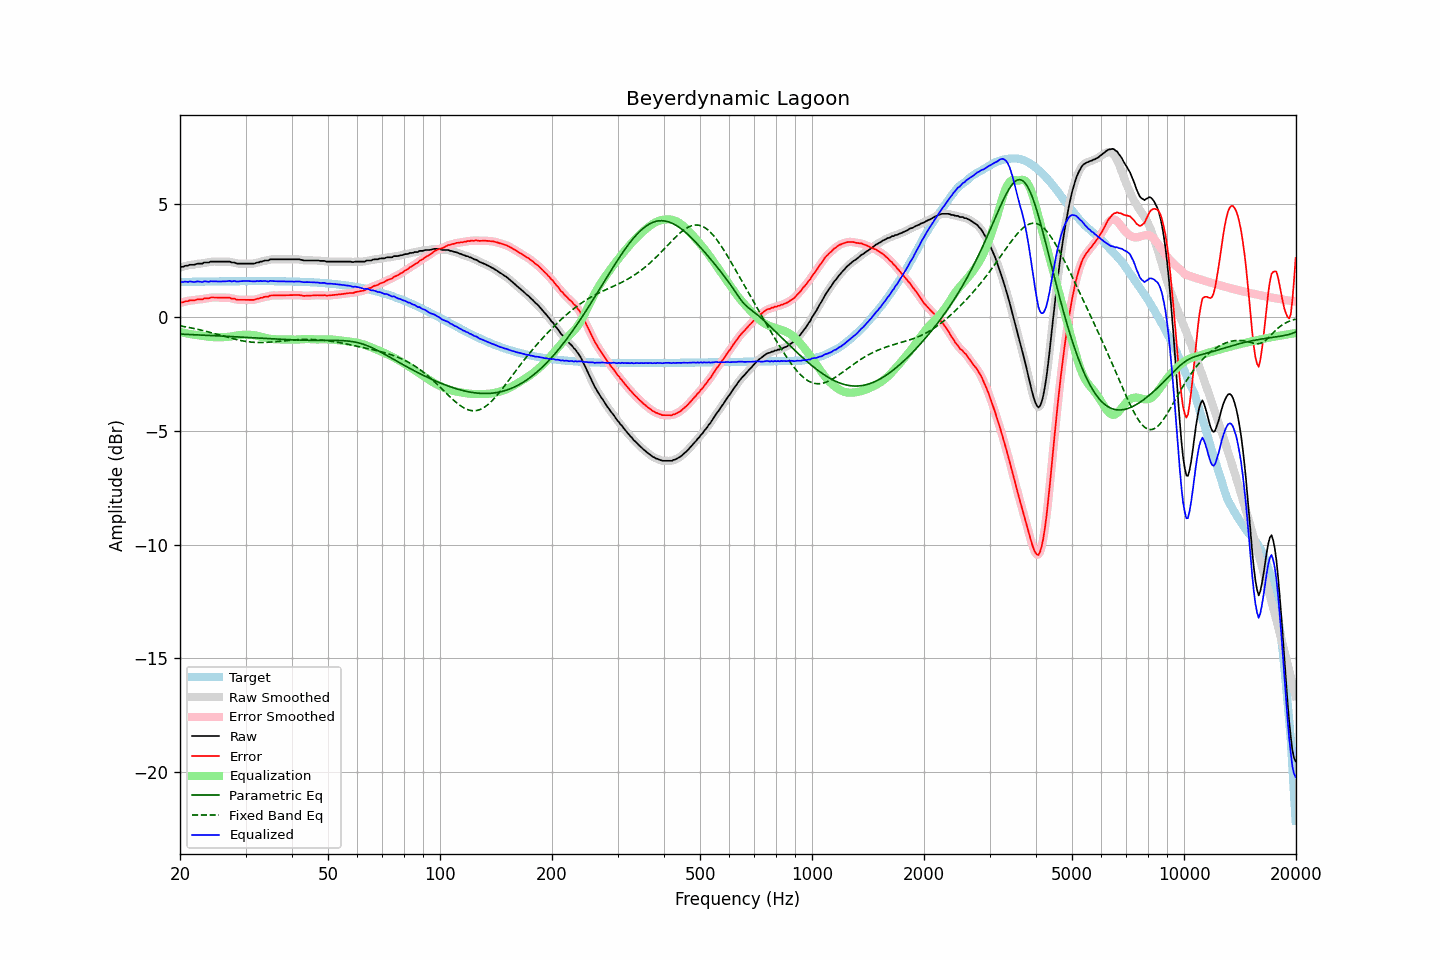

Data behind this chart, as committed beside it:
frequency, raw, error, smoothed, error_smoothed, equalization, parametric_eq, fixed_band_eq, equalized_raw, equalized_smoothed, target
20.00, 2.19, 0.64, 2.20, 0.64, -0.64, -0.74, -0.37, 1.55, 1.55, 1.56
20.20, 2.22, 0.66, 2.22, 0.66, -0.66, -0.74, -0.39, 1.56, 1.56, 1.56
20.40, 2.22, 0.66, 2.23, 0.67, -0.68, -0.74, -0.40, 1.55, 1.56, 1.56
20.61, 2.26, 0.70, 2.25, 0.69, -0.69, -0.74, -0.41, 1.57, 1.56, 1.56
20.81, 2.27, 0.71, 2.27, 0.71, -0.71, -0.75, -0.42, 1.57, 1.56, 1.56
21.02, 2.27, 0.71, 2.29, 0.73, -0.72, -0.75, -0.44, 1.55, 1.57, 1.56
21.23, 2.31, 0.75, 2.30, 0.74, -0.73, -0.75, -0.45, 1.58, 1.57, 1.56
21.44, 2.31, 0.75, 2.31, 0.74, -0.74, -0.76, -0.46, 1.57, 1.56, 1.57
21.66, 2.31, 0.75, 2.32, 0.75, -0.75, -0.76, -0.48, 1.56, 1.56, 1.57
21.87, 2.31, 0.75, 2.32, 0.76, -0.76, -0.76, -0.49, 1.55, 1.56, 1.57
22.09, 2.34, 0.77, 2.34, 0.77, -0.77, -0.77, -0.51, 1.57, 1.57, 1.57
22.31, 2.36, 0.79, 2.36, 0.79, -0.78, -0.77, -0.53, 1.58, 1.57, 1.57
22.54, 2.36, 0.79, 2.36, 0.79, -0.79, -0.77, -0.54, 1.57, 1.57, 1.57
22.76, 2.36, 0.79, 2.37, 0.80, -0.80, -0.78, -0.56, 1.56, 1.57, 1.57
22.99, 2.36, 0.79, 2.38, 0.81, -0.81, -0.78, -0.58, 1.55, 1.57, 1.57
23.22, 2.41, 0.84, 2.40, 0.82, -0.82, -0.78, -0.59, 1.59, 1.57, 1.57
23.45, 2.41, 0.84, 2.41, 0.83, -0.83, -0.79, -0.61, 1.58, 1.57, 1.57
23.69, 2.41, 0.84, 2.42, 0.84, -0.84, -0.79, -0.63, 1.57, 1.58, 1.58
23.92, 2.41, 0.84, 2.43, 0.85, -0.85, -0.79, -0.65, 1.56, 1.57, 1.58
24.16, 2.45, 0.88, 2.44, 0.86, -0.86, -0.80, -0.67, 1.59, 1.58, 1.58
24.40, 2.45, 0.87, 2.45, 0.87, -0.87, -0.80, -0.68, 1.59, 1.58, 1.58
24.65, 2.45, 0.87, 2.46, 0.88, -0.87, -0.80, -0.70, 1.58, 1.59, 1.58
24.89, 2.45, 0.87, 2.45, 0.87, -0.87, -0.81, -0.72, 1.58, 1.58, 1.58
25.14, 2.45, 0.87, 2.45, 0.87, -0.87, -0.81, -0.74, 1.58, 1.58, 1.58
25.39, 2.45, 0.87, 2.45, 0.87, -0.87, -0.82, -0.76, 1.58, 1.58, 1.58
25.65, 2.45, 0.87, 2.45, 0.87, -0.87, -0.82, -0.78, 1.58, 1.58, 1.58
25.91, 2.45, 0.87, 2.45, 0.87, -0.87, -0.82, -0.80, 1.58, 1.58, 1.58
26.16, 2.45, 0.87, 2.45, 0.87, -0.87, -0.83, -0.82, 1.58, 1.58, 1.58
26.43, 2.45, 0.87, 2.45, 0.87, -0.87, -0.83, -0.84, 1.58, 1.58, 1.59
26.69, 2.45, 0.87, 2.46, 0.87, -0.86, -0.83, -0.86, 1.59, 1.59, 1.59
26.96, 2.45, 0.87, 2.45, 0.86, -0.86, -0.84, -0.88, 1.60, 1.59, 1.59
27.23, 2.45, 0.87, 2.44, 0.85, -0.85, -0.84, -0.90, 1.61, 1.59, 1.59
27.50, 2.41, 0.82, 2.43, 0.84, -0.84, -0.84, -0.92, 1.58, 1.59, 1.59
27.77, 2.41, 0.82, 2.41, 0.83, -0.82, -0.85, -0.94, 1.59, 1.59, 1.59
28.05, 2.41, 0.82, 2.40, 0.81, -0.81, -0.85, -0.96, 1.60, 1.59, 1.59
28.33, 2.37, 0.78, 2.38, 0.79, -0.80, -0.86, -0.98, 1.58, 1.59, 1.59
28.62, 2.36, 0.77, 2.37, 0.78, -0.79, -0.86, -0.99, 1.58, 1.58, 1.59
28.90, 2.36, 0.77, 2.36, 0.77, -0.78, -0.86, -1.01, 1.59, 1.58, 1.59
29.19, 2.36, 0.77, 2.36, 0.77, -0.77, -0.87, -1.02, 1.59, 1.59, 1.59
29.48, 2.36, 0.77, 2.36, 0.77, -0.77, -0.87, -1.04, 1.60, 1.60, 1.59
29.78, 2.36, 0.77, 2.36, 0.77, -0.77, -0.88, -1.05, 1.60, 1.60, 1.59
30.08, 2.36, 0.77, 2.36, 0.77, -0.76, -0.88, -1.06, 1.60, 1.60, 1.59
30.38, 2.36, 0.77, 2.36, 0.77, -0.76, -0.88, -1.07, 1.60, 1.60, 1.59
30.68, 2.36, 0.77, 2.36, 0.77, -0.77, -0.89, -1.08, 1.60, 1.60, 1.59
30.99, 2.36, 0.77, 2.36, 0.77, -0.77, -0.89, -1.09, 1.59, 1.59, 1.59
31.30, 2.36, 0.77, 2.36, 0.77, -0.78, -0.89, -1.09, 1.59, 1.59, 1.59
31.61, 2.36, 0.77, 2.37, 0.78, -0.78, -0.90, -1.10, 1.58, 1.59, 1.59
31.93, 2.38, 0.79, 2.38, 0.79, -0.80, -0.90, -1.10, 1.59, 1.59, 1.59
32.24, 2.41, 0.82, 2.40, 0.81, -0.81, -0.91, -1.10, 1.60, 1.59, 1.59
32.57, 2.41, 0.82, 2.42, 0.83, -0.83, -0.91, -1.11, 1.59, 1.60, 1.59
32.89, 2.45, 0.86, 2.44, 0.85, -0.84, -0.91, -1.11, 1.61, 1.60, 1.59
33.22, 2.45, 0.86, 2.46, 0.87, -0.86, -0.92, -1.11, 1.59, 1.60, 1.59
33.55, 2.48, 0.89, 2.48, 0.89, -0.88, -0.92, -1.10, 1.60, 1.60, 1.59
33.89, 2.50, 0.91, 2.49, 0.90, -0.90, -0.93, -1.10, 1.60, 1.59, 1.59
34.23, 2.50, 0.91, 2.51, 0.91, -0.92, -0.93, -1.10, 1.58, 1.59, 1.59
34.57, 2.50, 0.91, 2.52, 0.93, -0.93, -0.93, -1.09, 1.57, 1.59, 1.59
34.92, 2.55, 0.96, 2.54, 0.94, -0.94, -0.94, -1.09, 1.61, 1.59, 1.59
35.27, 2.55, 0.96, 2.55, 0.96, -0.95, -0.94, -1.08, 1.60, 1.60, 1.59
35.62, 2.55, 0.96, 2.56, 0.97, -0.96, -0.95, -1.08, 1.59, 1.60, 1.59
35.97, 2.55, 0.96, 2.55, 0.96, -0.96, -0.95, -1.07, 1.59, 1.59, 1.59
... 635 more rows
